The GitHub repository gesstalt/BRIDGE contains a labelled image folder "room_classification" with 5 categories: bathroom, bedroom, hall, kitchen, living room. Examples follow, each with its label.

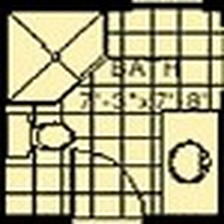
Label: bathroom

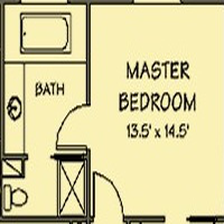
Label: bedroom

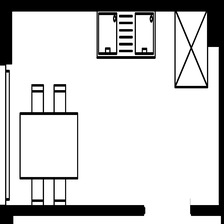
Label: kitchen

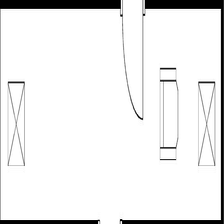
Label: hall

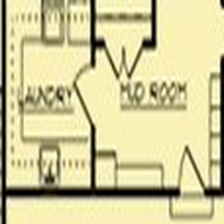
Label: kitchen

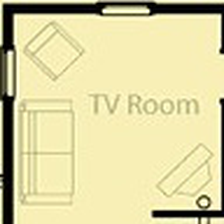
Label: living room
